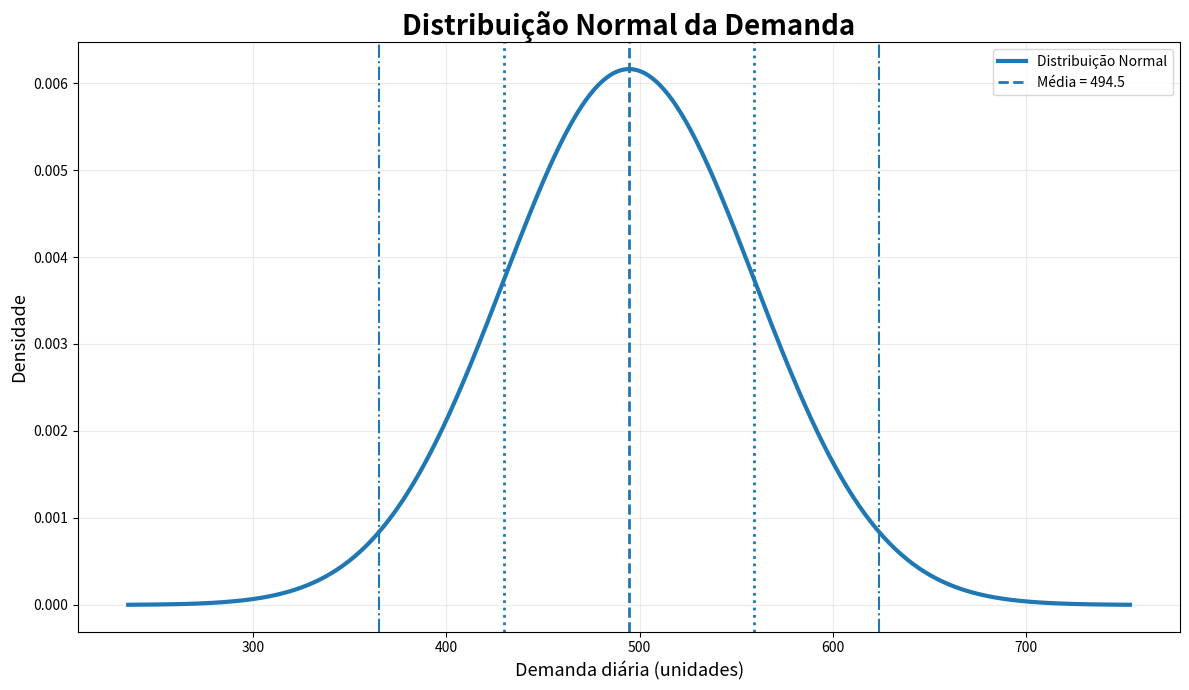
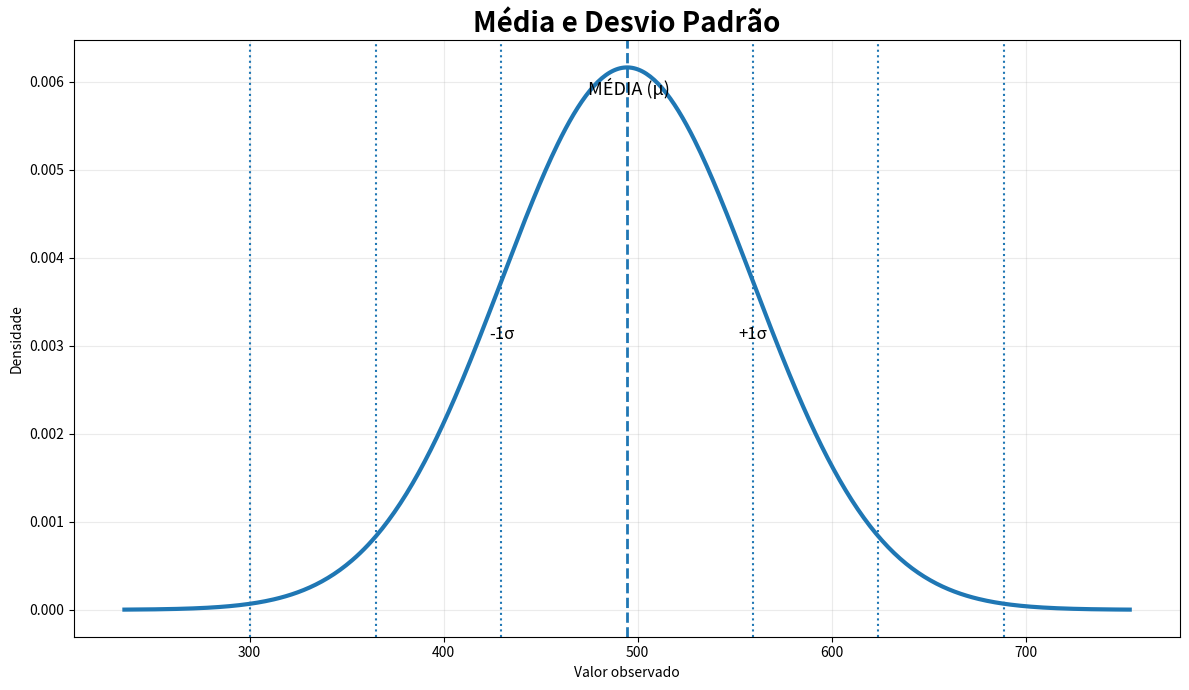
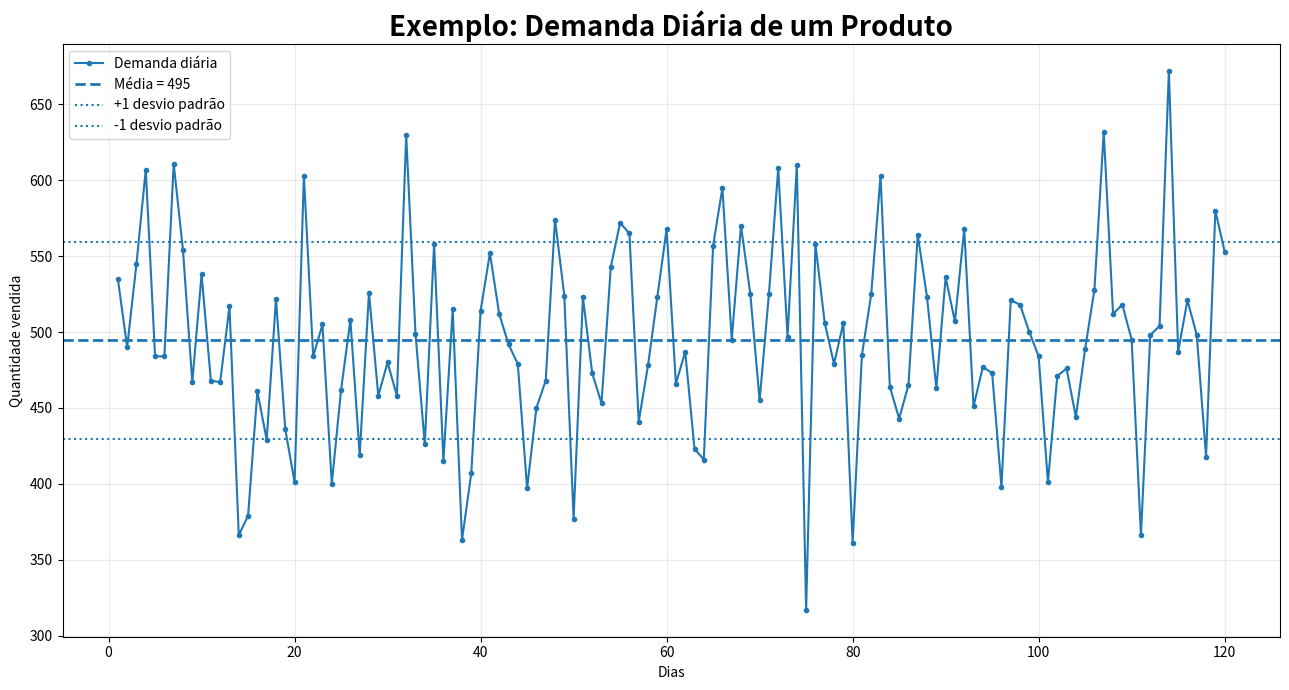
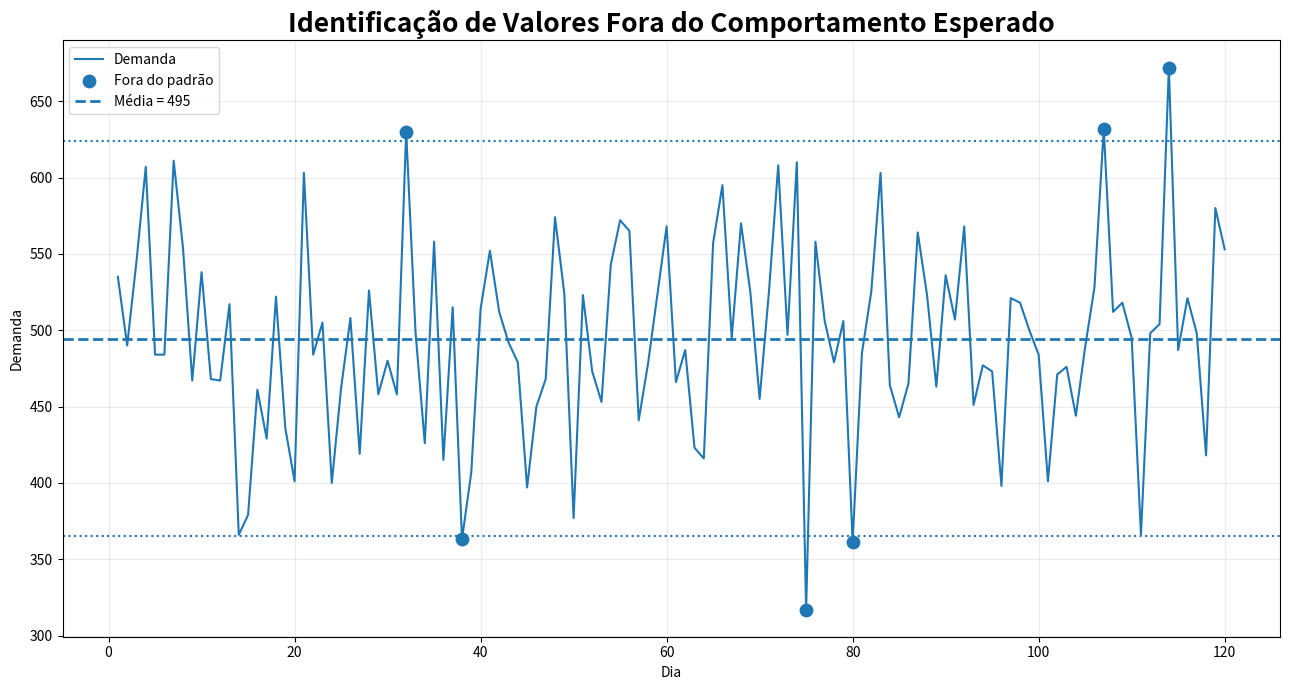

These charts were generated, in order, by the following Python code:
import numpy as np
import matplotlib.pyplot as plt

np.random.seed(42)

demanda = np.random.normal(
    loc=500,       # média aproximada da demanda
    scale=70,      # desvio padrão
    size=120       # quantidade de dias analisados
)

demanda = np.round(demanda).astype(int)


media = np.mean(demanda)
desvio_padrao = np.std(demanda, ddof=1)


print("ANÁLISE DA DEMANDA")


print(f"Média da demanda: {media:.2f} unidades")
print(f"Desvio padrão: {desvio_padrao:.2f} unidades")




def distribuicao_normal(x, media, desvio):
    """
    Calcula a densidade da Distribuição Normal.
    """

    parte_1 = 1 / (desvio * np.sqrt(2 * np.pi))

    parte_2 = np.exp(
        -0.5 * ((x - media) / desvio) ** 2
    )

    return parte_1 * parte_2

x = np.linspace(
    media - 4 * desvio_padrao,
    media + 4 * desvio_padrao,
    500
)

y = distribuicao_normal(
    x,
    media,
    desvio_padrao
)

plt.figure(figsize=(12, 7))

plt.plot(
    x,
    y,
    linewidth=3,
    label="Distribuição Normal"
)

plt.axvline(
    media,
    linestyle="--",
    linewidth=2,
    label=f"Média = {media:.1f}"
)

plt.axvline(
    media + desvio_padrao,
    linestyle=":",
    linewidth=2
)

plt.axvline(
    media - desvio_padrao,
    linestyle=":",
    linewidth=2
)

plt.axvline(
    media + 2 * desvio_padrao,
    linestyle="-.",
    linewidth=1.5
)

plt.axvline(
    media - 2 * desvio_padrao,
    linestyle="-.",
    linewidth=1.5
)

plt.title(
    "Distribuição Normal da Demanda",
    fontsize=20,
    fontweight="bold"
)

plt.xlabel("Demanda diária (unidades)", fontsize=13)
plt.ylabel("Densidade", fontsize=13)

plt.legend()
plt.grid(alpha=0.25)

plt.tight_layout()
plt.show()


plt.figure(figsize=(12, 7))

plt.plot(
    x,
    y,
    linewidth=3
)


plt.axvline(
    media,
    linestyle="--",
    linewidth=2
)


for numero in [1, 2, 3]:

    plt.axvline(
        media + numero * desvio_padrao,
        linestyle=":",
        linewidth=1.5
    )

    plt.axvline(
        media - numero * desvio_padrao,
        linestyle=":",
        linewidth=1.5
    )



plt.text(
    media,
    max(y) * 0.95,
    " MÉDIA (μ)",
    ha="center",
    fontsize=13
)

plt.text(
    media + desvio_padrao,
    max(y) * 0.50,
    "+1σ",
    ha="center",
    fontsize=12
)

plt.text(
    media - desvio_padrao,
    max(y) * 0.50,
    "-1σ",
    ha="center",
    fontsize=12
)

plt.title(
    "Média e Desvio Padrão",
    fontsize=20,
    fontweight="bold"
)

plt.xlabel("Valor observado")
plt.ylabel("Densidade")

plt.grid(alpha=0.25)

plt.tight_layout()
plt.show()

dias = np.arange(1, len(demanda) + 1)

plt.figure(figsize=(13, 7))

plt.plot(
    dias,
    demanda,
    marker="o",
    markersize=3,
    linewidth=1.5,
    label="Demanda diária"
)


plt.axhline(
    media,
    linestyle="--",
    linewidth=2,
    label=f"Média = {media:.0f}"
)


plt.axhline(
    media + desvio_padrao,
    linestyle=":",
    linewidth=1.5,
    label="+1 desvio padrão"
)

plt.axhline(
    media - desvio_padrao,
    linestyle=":",
    linewidth=1.5,
    label="-1 desvio padrão"
)

plt.title(
    "Exemplo: Demanda Diária de um Produto",
    fontsize=20,
    fontweight="bold"
)

plt.xlabel("Dias")
plt.ylabel("Quantidade vendida")

plt.legend()
plt.grid(alpha=0.25)

plt.tight_layout()
plt.show()


z_score = (
    demanda - media
) / desvio_padrao


fora_do_padrao = np.abs(z_score) > 2


print("\n")
print("VALORES FORA DO PADRÃO")

print(
    f"Quantidade de valores fora do padrão: "
    f"{np.sum(fora_do_padrao)}"
)

if np.any(fora_do_padrao):

    print("\nDias identificados:")

    for dia, valor, z in zip(
        dias[fora_do_padrao],
        demanda[fora_do_padrao],
        z_score[fora_do_padrao]
    ):

        print(
            f"Dia {dia}: "
            f"{valor} unidades "
            f"(Z = {z:.2f})"
        )

else:

    print("Nenhum valor fora do padrão foi identificado.")


plt.figure(figsize=(13, 7))

plt.plot(
    dias,
    demanda,
    linewidth=1.5,
    label="Demanda"
)


plt.scatter(
    dias[fora_do_padrao],
    demanda[fora_do_padrao],
    s=80,
    label="Fora do padrão",
    zorder=5
)


plt.axhline(
    media,
    linestyle="--",
    linewidth=2,
    label=f"Média = {media:.0f}"
)


plt.axhline(
    media + 2 * desvio_padrao,
    linestyle=":",
    linewidth=1.5
)

plt.axhline(
    media - 2 * desvio_padrao,
    linestyle=":",
    linewidth=1.5
)

plt.title(
    "Identificação de Valores Fora do Comportamento Esperado",
    fontsize=19,
    fontweight="bold"
)

plt.xlabel("Dia")
plt.ylabel("Demanda")

plt.legend()
plt.grid(alpha=0.25)

plt.tight_layout()
plt.show()


print("\n")
print("RESUMO")


print(f"Média da demanda: {media:.2f}")
print(f"Desvio padrão: {desvio_padrao:.2f}")
print(f"Maior demanda: {np.max(demanda)}")
print(f"Menor demanda: {np.min(demanda)}")

print(
    f"Valores fora do padrão: "
    f"{np.sum(fora_do_padrao)}"
)


print("\nAPLICAÇÕES:")

print("""
• Gestão de estoques
• Estoque de segurança
• Previsão de demanda
• Controle de qualidade
• Análise de prazos
• Identificação de padrões
• Identificação de valores fora do esperado"
• Apoio à tomada de decisões""")



print("\n")

print("DISTRIBUIÇÃO NORMAL + INTELIGÊNCIA ARTIFICIAL")


print("""
A Distribuição Normal ajuda a compreender o comportamento
dos dados.

A Inteligência Artificial e o Machine Learning podem utilizar
essas informações para:

• identificar padrões;
• detectar anomalias;
• analisar comportamentos;
• realizar previsões;
• auxiliar na tomada de decisões.
""")
